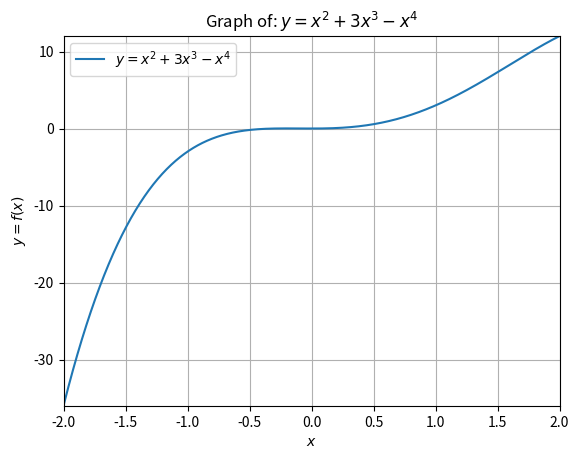

Write the Python code that produced this figure.
# %% Calculus 1 - Section 3.12
#    Code challenge: math in Python - I

# This code pertains to a calculus course provided by Mike X. Cohen on Udemy:
#   > https://www.udemy.com/course/pycalc1_x
# The code in this repository is developed to solve the exercises provided along
# the course, and it has been written partially indepentently and partially
# from the code developed by the course instructor.


import numpy as np
import matplotlib.pyplot as plt


# %% Exercise 1
#    Implement the function y = x^2 + 3x^3 - x^4 with numpy and make a plot (subdomain=(-2,2),legend in latex)

x = np.linspace(-2,2,1001)
y = x**2 + 3*x**3 - x**4

# Plotting

plt.plot(x,y,label='$y = x^2 + 3x^3 - x^4$')

plt.legend()
plt.grid()
plt.xlim([x[0],x[-1]])
plt.ylim([y[0],y[-1]])

plt.xlabel('$x$')
plt.ylabel('$y=f(x)$')
plt.title('Graph of: $y = x^2 + 3x^3 - x^4$')

plt.show()